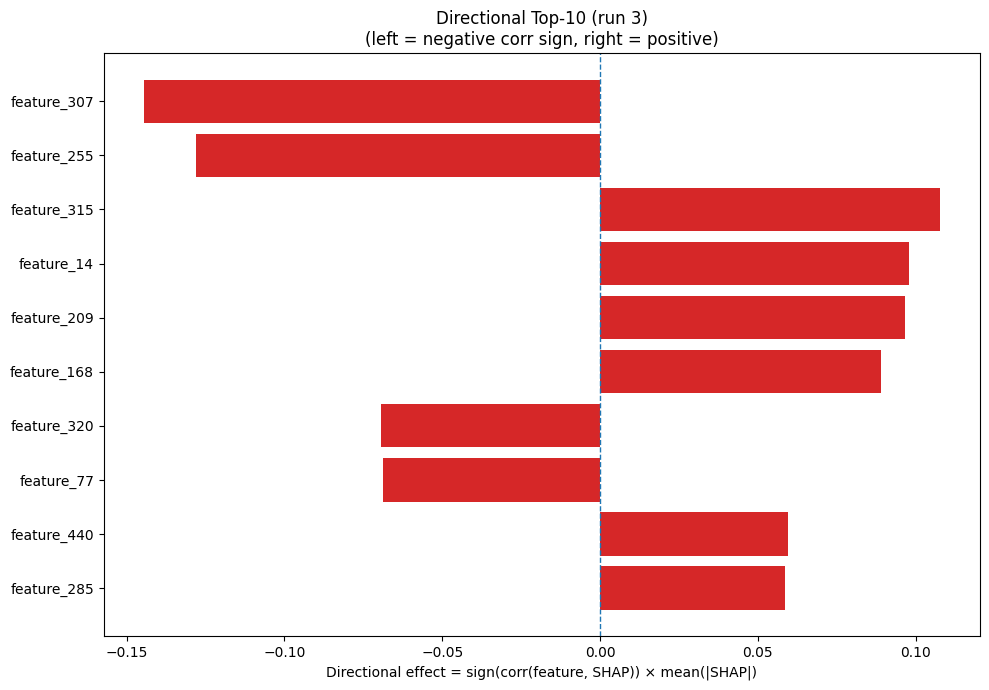

The table this chart was drawn from, first rows:
Index, Feature, CorrSign, MeanAbsSHAP, DirectionalEffect
307, feature_307, -1.0, 0.1446, -0.1446
255, feature_255, -1.0, 0.1279, -0.1279
315, feature_315, 1.0, 0.1077, 0.1077
14, feature_14, 1.0, 0.09791, 0.09791
209, feature_209, 1.0, 0.09649, 0.09649
168, feature_168, 1.0, 0.08895, 0.08895
320, feature_320, -1.0, 0.06941, -0.06941
77, feature_77, -1.0, 0.06892, -0.06892
440, feature_440, 1.0, 0.05952, 0.05952
285, feature_285, 1.0, 0.05848, 0.05848
42, feature_42, 1.0, 0.05642, 0.05642
478, feature_478, 1.0, 0.05399, 0.05399
72, feature_72, 1.0, 0.04742, 0.04742
413, feature_413, 1.0, 0.04735, 0.04735
256, feature_256, -1.0, 0.04598, -0.04598
211, feature_211, -1.0, 0.04531, -0.04531
396, feature_396, -1.0, 0.0435, -0.0435
370, feature_370, -1.0, 0.04195, -0.04195
30, feature_30, 1.0, 0.04119, 0.04119
306, feature_306, -1.0, 0.04068, -0.04068
441, feature_441, 1.0, 0.03765, 0.03765
233, feature_233, -1.0, 0.03441, -0.03441
5, feature_5, 1.0, 0.03297, 0.03297
164, feature_164, -1.0, 0.03258, -0.03258
469, feature_469, 1.0, 0.03102, 0.03102
361, feature_361, 1.0, 0.02956, 0.02956
194, feature_194, -1.0, 0.02803, -0.02803
217, feature_217, 1.0, 0.02735, 0.02735
248, feature_248, -1.0, 0.02725, -0.02725
423, feature_423, 1.0, 0.02715, 0.02715
127, feature_127, -1.0, 0.02708, -0.02708
89, feature_89, -1.0, 0.02665, -0.02665
198, feature_198, -1.0, 0.02618, -0.02618
317, feature_317, -1.0, 0.02518, -0.02518
218, feature_218, -1.0, 0.02343, -0.02343
390, feature_390, 1.0, 0.022, 0.022
78, feature_78, 1.0, 0.02187, 0.02187
58, feature_58, 1.0, 0.0217, 0.0217
406, feature_406, 1.0, 0.02165, 0.02165
311, feature_311, -1.0, 0.02096, -0.02096
88, feature_88, 1.0, 0.01979, 0.01979
429, feature_429, 1.0, 0.01962, 0.01962
408, feature_408, -1.0, 0.01958, -0.01958
428, feature_428, 1.0, 0.01821, 0.01821
287, feature_287, -1.0, 0.01813, -0.01813
144, feature_144, -1.0, 0.01754, -0.01754
338, feature_338, -1.0, 0.01715, -0.01715
85, feature_85, -1.0, 0.01659, -0.01659
349, feature_349, 1.0, 0.0165, 0.0165
136, feature_136, 1.0, 0.01583, 0.01583
344, feature_344, 1.0, 0.01485, 0.01485
271, feature_271, 1.0, 0.01483, 0.01483
309, feature_309, -1.0, 0.01436, -0.01436
369, feature_369, 1.0, 0.01429, 0.01429
284, feature_284, -1.0, 0.01405, -0.01405
74, feature_74, -1.0, 0.0138, -0.0138
186, feature_186, 1.0, 0.01362, 0.01362
166, feature_166, 1.0, 0.01347, 0.01347
377, feature_377, -1.0, 0.01324, -0.01324
68, feature_68, -1.0, 0.0132, -0.0132
... 420 more rows
